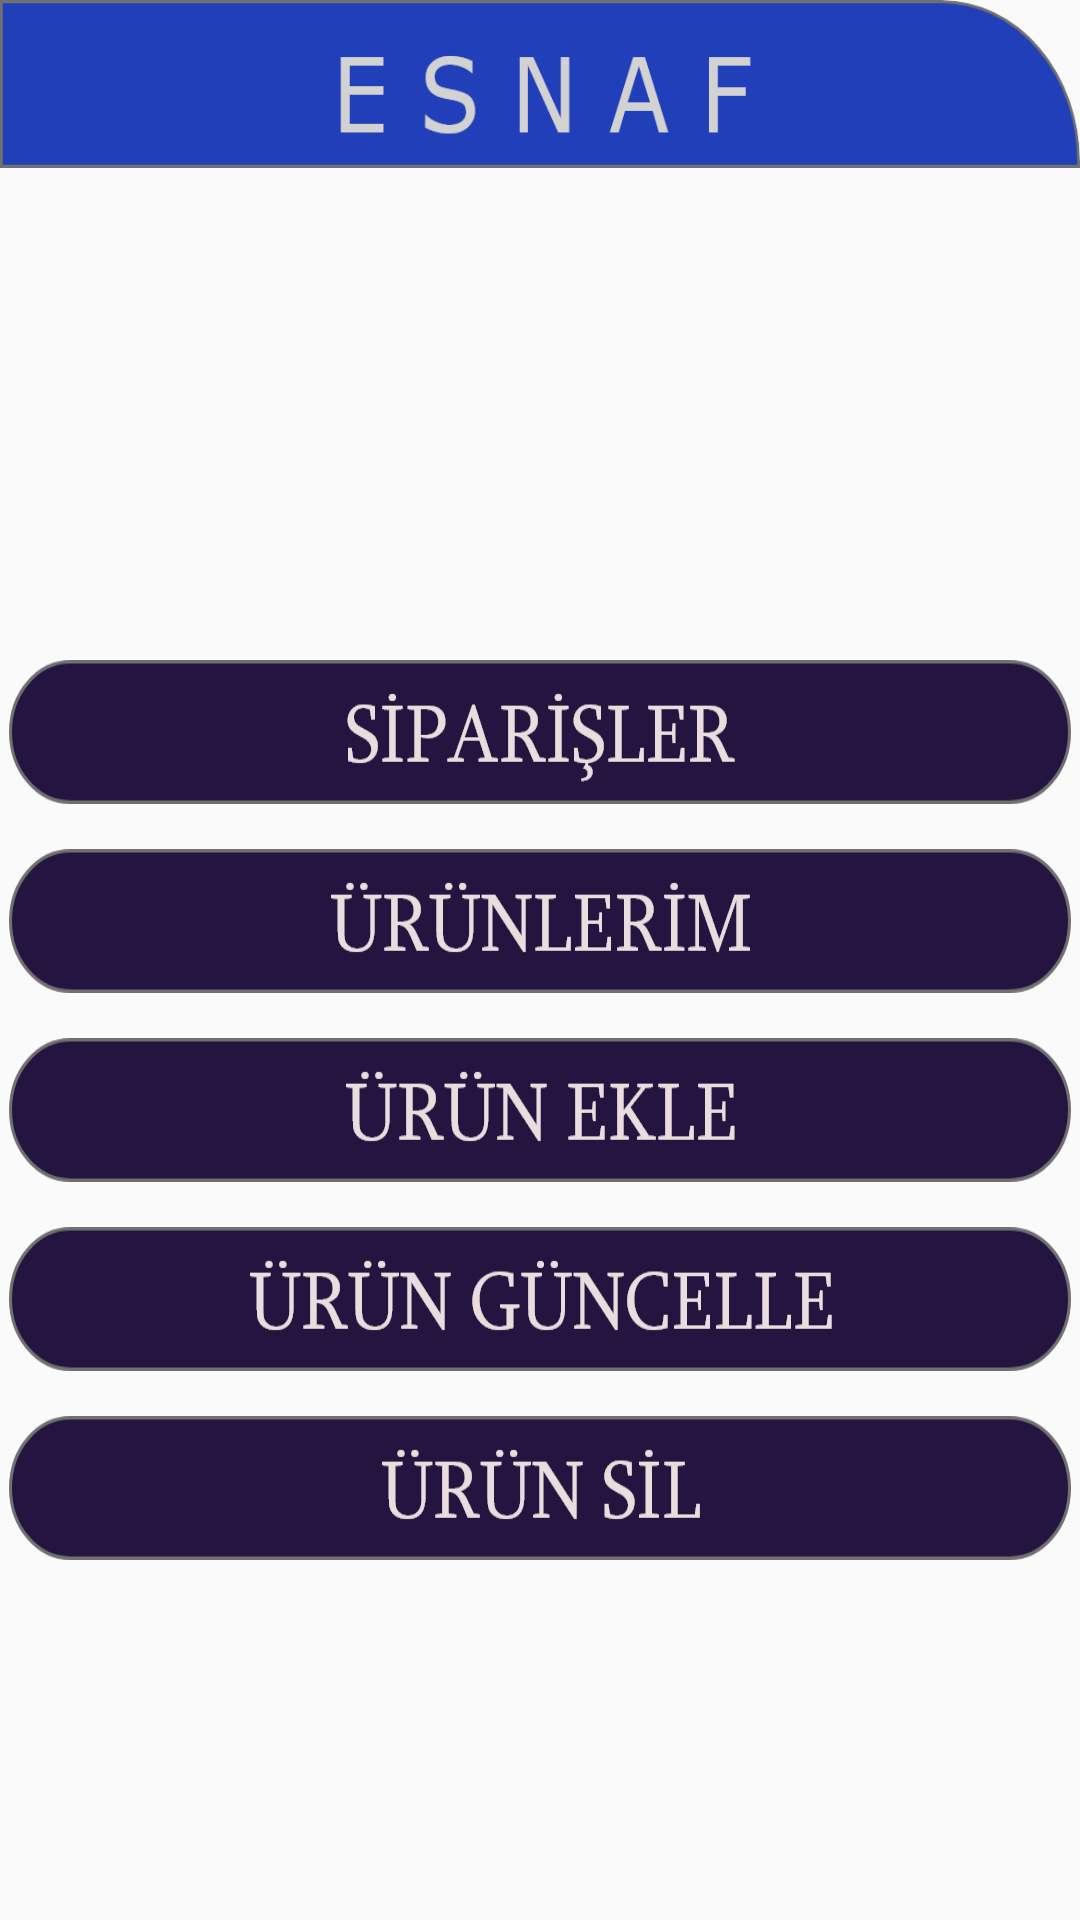

This screen was rendered from an Android layout file. Write that file and the resources it references.
<!-- AndroidManifest.xml: application theme AppTheme -->
<!-- res/layout/activity_esnaf_main.xml -->
<?xml version="1.0" encoding="utf-8"?>
<androidx.constraintlayout.widget.ConstraintLayout xmlns:android="http://schemas.android.com/apk/res/android"
    xmlns:app="http://schemas.android.com/apk/res-auto"
    xmlns:tools="http://schemas.android.com/tools"
    android:layout_width="match_parent"
    android:layout_height="match_parent"
    android:background="@drawable/background6"
    tools:context=".activity.EsnafMainActivity">

    <Button
        android:id="@+id/btnSiparisler"
        android:layout_width="wrap_content"
        android:layout_height="wrap_content"
        android:layout_marginTop="220dp"
        android:background="@drawable/btn_esnaf_siparisler"
        app:layout_constraintEnd_toEndOf="parent"
        app:layout_constraintHorizontal_bias="0.491"
        app:layout_constraintStart_toStartOf="parent"
        app:layout_constraintTop_toTopOf="parent" />

    <Button
        android:id="@+id/btnUrunSil"
        android:layout_width="wrap_content"
        android:layout_height="wrap_content"
        android:layout_marginTop="15dp"
        android:background="@drawable/btn_esnaf_urunsil"
        app:layout_constraintEnd_toEndOf="parent"
        app:layout_constraintHorizontal_bias="0.5"
        app:layout_constraintStart_toStartOf="parent"
        app:layout_constraintTop_toBottomOf="@+id/btnUrunGuncelle" />

    <Button
        android:id="@+id/btnUrunlerim"
        android:layout_width="wrap_content"
        android:layout_height="wrap_content"
        android:layout_marginTop="15dp"
        android:background="@drawable/btn_esnaf_urunlerim"
        app:layout_constraintEnd_toEndOf="parent"
        app:layout_constraintHorizontal_bias="0.5"
        app:layout_constraintStart_toStartOf="parent"
        app:layout_constraintTop_toBottomOf="@+id/btnSiparisler" />

    <androidx.appcompat.widget.Toolbar
        android:id="@+id/toolbarEsnafMain"
        android:layout_width="0dp"
        android:layout_height="wrap_content"
        android:background="@drawable/toolbar_esnafmain"
        android:minHeight="?attr/actionBarSize"
        android:theme="?attr/actionBarTheme"
        app:layout_constraintEnd_toEndOf="parent"
        app:layout_constraintStart_toStartOf="parent"
        tools:ignore="MissingConstraints" />

    <Button
        android:id="@+id/btnUrunEkle"
        android:layout_width="wrap_content"
        android:layout_height="wrap_content"
        android:layout_marginTop="15dp"
        android:background="@drawable/btn_esnaf_urunekle"
        app:layout_constraintEnd_toEndOf="parent"
        app:layout_constraintHorizontal_bias="0.5"
        app:layout_constraintStart_toStartOf="parent"
        app:layout_constraintTop_toBottomOf="@+id/btnUrunlerim" />

    <Button
        android:id="@+id/btnUrunGuncelle"
        android:layout_width="wrap_content"
        android:layout_height="wrap_content"
        android:layout_marginTop="15dp"
        android:background="@drawable/btn_esnaf_urunguncelle"
        app:layout_constraintEnd_toEndOf="parent"
        app:layout_constraintHorizontal_bias="0.5"
        app:layout_constraintStart_toStartOf="parent"
        app:layout_constraintTop_toBottomOf="@+id/btnUrunEkle" />
</androidx.constraintlayout.widget.ConstraintLayout>
<!-- resources referenced by this layout -->
<resources>
  <!-- drawable btn_esnaf_siparisler: png bitmap (drawable-hdpi, 5318 bytes) -->
  <!-- drawable btn_esnaf_urunekle: png bitmap (drawable-hdpi, 5047 bytes) -->
  <!-- drawable btn_esnaf_urunguncelle: png bitmap (drawable-hdpi, 5919 bytes) -->
  <!-- drawable btn_esnaf_urunlerim: png bitmap (drawable-hdpi, 5287 bytes) -->
  <!-- drawable btn_esnaf_urunsil: png bitmap (drawable-hdpi, 4864 bytes) -->
  <!-- drawable toolbar_esnafmain: png bitmap (drawable-hdpi, 4902 bytes) -->
  <style name="AppTheme" parent="Theme.AppCompat.Light.DarkActionBar">
          
          <item name="colorPrimary">@color/colorPrimary</item>
          <item name="colorPrimaryDark">@color/colorPrimaryDark</item>
          <item name="colorAccent">@color/colorAccent</item>
  
          <item name="windowNoTitle">true</item>
          <item name="windowActionBar">false</item>
          <item name="android:windowFullscreen">true</item>
      </style>
  <color name="colorPrimary">#6200EE</color>
  <color name="colorPrimaryDark">#3700B3</color>
  <color name="colorAccent">#03DAC5</color>
</resources>
